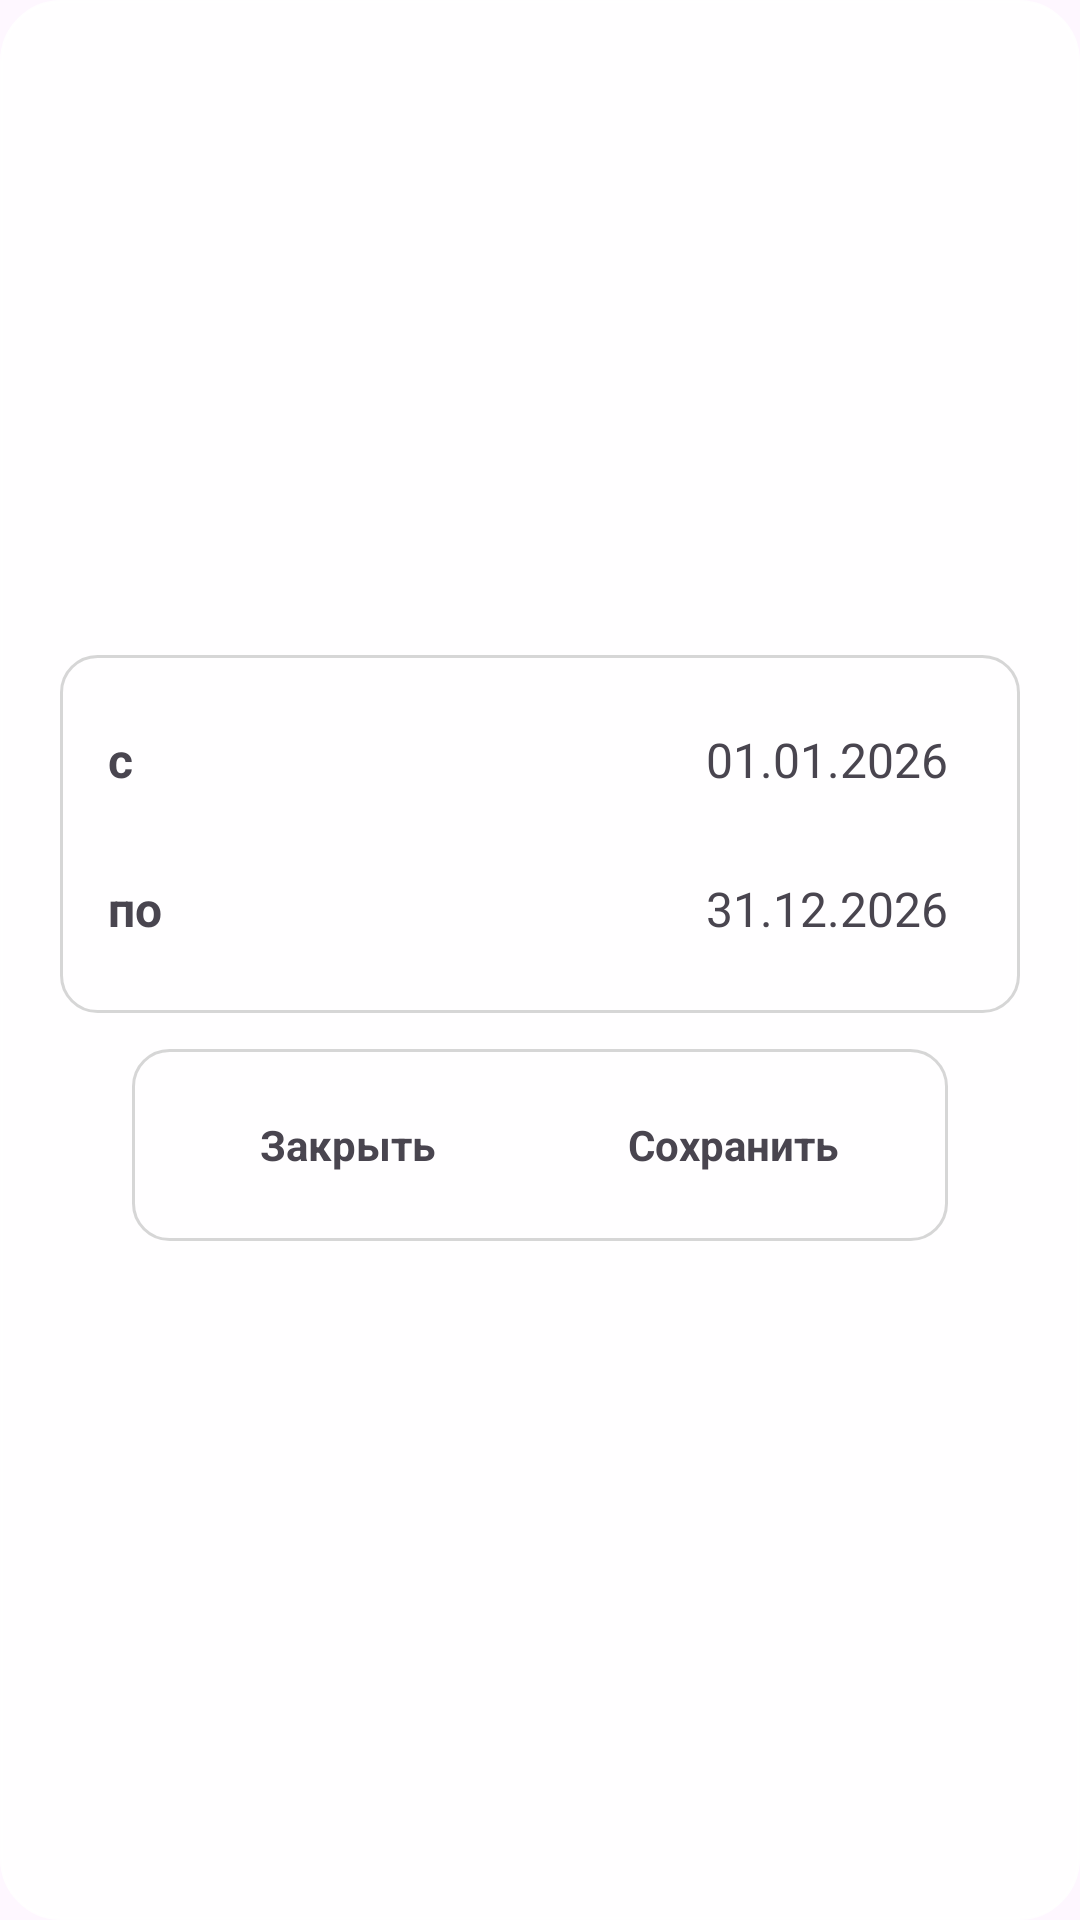

Reconstruct the res/layout file that produces this screen, plus the resources it refers to.
<!-- AndroidManifest.xml: application theme Theme.MyApplication.NoActionBar -->
<!-- res/layout/dialog_date_range_picker.xml -->
<?xml version="1.0" encoding="utf-8"?>
<LinearLayout xmlns:android="http://schemas.android.com/apk/res/android"
    android:id="@+id/dialogRootLayout"
    android:layout_width="wrap_content"
    android:minWidth="340dp"
    android:layout_height="wrap_content"
    android:orientation="vertical"
    android:background="@drawable/glass_effect_dialog"
    android:padding="20dp"
    android:gravity="center">

    <LinearLayout
        android:layout_width="match_parent"
        android:layout_height="wrap_content"
        android:orientation="vertical"
        android:background="@drawable/glass_border_light"
        android:padding="16dp"
        android:layout_marginBottom="12dp">

        <LinearLayout
            android:layout_width="match_parent"
            android:layout_height="wrap_content"
            android:orientation="horizontal"
            android:gravity="center_vertical"
            android:layout_marginBottom="12dp">

            <TextView
                android:layout_width="60dp"
                android:layout_height="wrap_content"
                android:text="@string/date_range_from"
                android:textSize="16sp"
                android:textStyle="bold" />

            <TextView
                android:id="@+id/dialogTvStartDate"
                android:layout_width="0dp"
                android:layout_height="wrap_content"
                android:layout_weight="1"
                android:text="01.01.2026"
                android:textSize="16sp"
                android:gravity="end"
                android:padding="8dp"
                android:clickable="true"
                android:focusable="true" />

        </LinearLayout>

        <LinearLayout
            android:layout_width="match_parent"
            android:layout_height="wrap_content"
            android:orientation="horizontal"
            android:gravity="center_vertical">

            <TextView
                android:layout_width="60dp"
                android:layout_height="wrap_content"
                android:text="@string/date_range_to"
                android:textSize="16sp"
                android:textStyle="bold" />

            <TextView
                android:id="@+id/dialogTvEndDate"
                android:layout_width="0dp"
                android:layout_height="wrap_content"
                android:layout_weight="1"
                android:text="31.12.2026"
                android:textSize="16sp"
                android:gravity="end"
                android:padding="8dp"
                android:clickable="true"
                android:focusable="true" />

        </LinearLayout>

    </LinearLayout>

    <LinearLayout
        android:layout_width="match_parent"
        android:layout_height="wrap_content"
        android:orientation="horizontal"
        android:background="@drawable/glass_border_light"
        android:padding="8dp"
        android:gravity="center"
        android:layout_marginStart="24dp"
        android:layout_marginEnd="24dp"
        android:layout_marginBottom="8dp"
        android:elevation="16dp">

        <TextView
            android:id="@+id/dialogNegativeButton"
            android:layout_width="0dp"
            android:layout_height="48dp"
            android:layout_weight="1"
            android:text="@string/date_range_close"
            android:textSize="14sp"
            android:gravity="center"
            android:textStyle="bold"
            android:background="?android:attr/selectableItemBackgroundBorderless"
            android:clickable="true"
            android:focusable="true" />

        <View
            android:layout_width="1dp"
            android:layout_height="32dp"
            android:background="#80FFFFFF"
            android:layout_marginTop="8dp"
            android:layout_marginBottom="8dp" />

        <TextView
            android:id="@+id/dialogPositiveButton"
            android:layout_width="0dp"
            android:layout_height="48dp"
            android:layout_weight="1"
            android:text="@string/date_range_save"
            android:textSize="14sp"
            android:gravity="center"
            android:textStyle="bold"
            android:background="?android:attr/selectableItemBackgroundBorderless"
            android:clickable="true"
            android:focusable="true" />

    </LinearLayout>

</LinearLayout>
<!-- resources referenced by this layout -->
<resources>
  <!-- drawable glass_border_light (drawable) -->
  <?xml version="1.0" encoding="utf-8"?>
  <shape xmlns:android="http://schemas.android.com/apk/res/android">
      <solid android:color="#30FFFFFF" />
      <corners android:radius="12dp" />
      <stroke
          android:width="1dp"
          android:color="#66999999" />
  </shape>
  <!-- drawable glass_effect_dialog (drawable) -->
  <?xml version="1.0" encoding="utf-8"?>
  <shape xmlns:android="http://schemas.android.com/apk/res/android">
      <solid android:color="#E6FFFFFF" />
      <corners android:radius="20dp" />
      <stroke
          android:width="1dp"
          android:color="#E6FFFFFF" />
  </shape>
  <string name="date_range_close">Закрыть</string>
  <string name="date_range_from">с</string>
  <string name="date_range_save">Сохранить</string>
  <string name="date_range_to">по</string>
  <style name="Theme.MyApplication.NoActionBar" parent="Theme.Material3.DayNight.NoActionBar">
          <item name="colorPrimary">@color/white</item>
          <item name="colorPrimaryVariant">@color/white</item>
          <item name="colorOnPrimary">@color/black</item>
          <item name="android:windowFullscreen">false</item>
          <item name="android:windowDrawsSystemBarBackgrounds">true</item>
          <item name="android:windowBackground">@android:color/transparent</item>
          <item name="android:statusBarColor">@android:color/transparent</item>
          <item name="android:navigationBarColor">@android:color/transparent</item>
          <item name="android:windowLightStatusBar">true</item>
      </style>
  <color name="white">#FFFFFFFF</color>
  <color name="black">#FF000000</color>
</resources>
